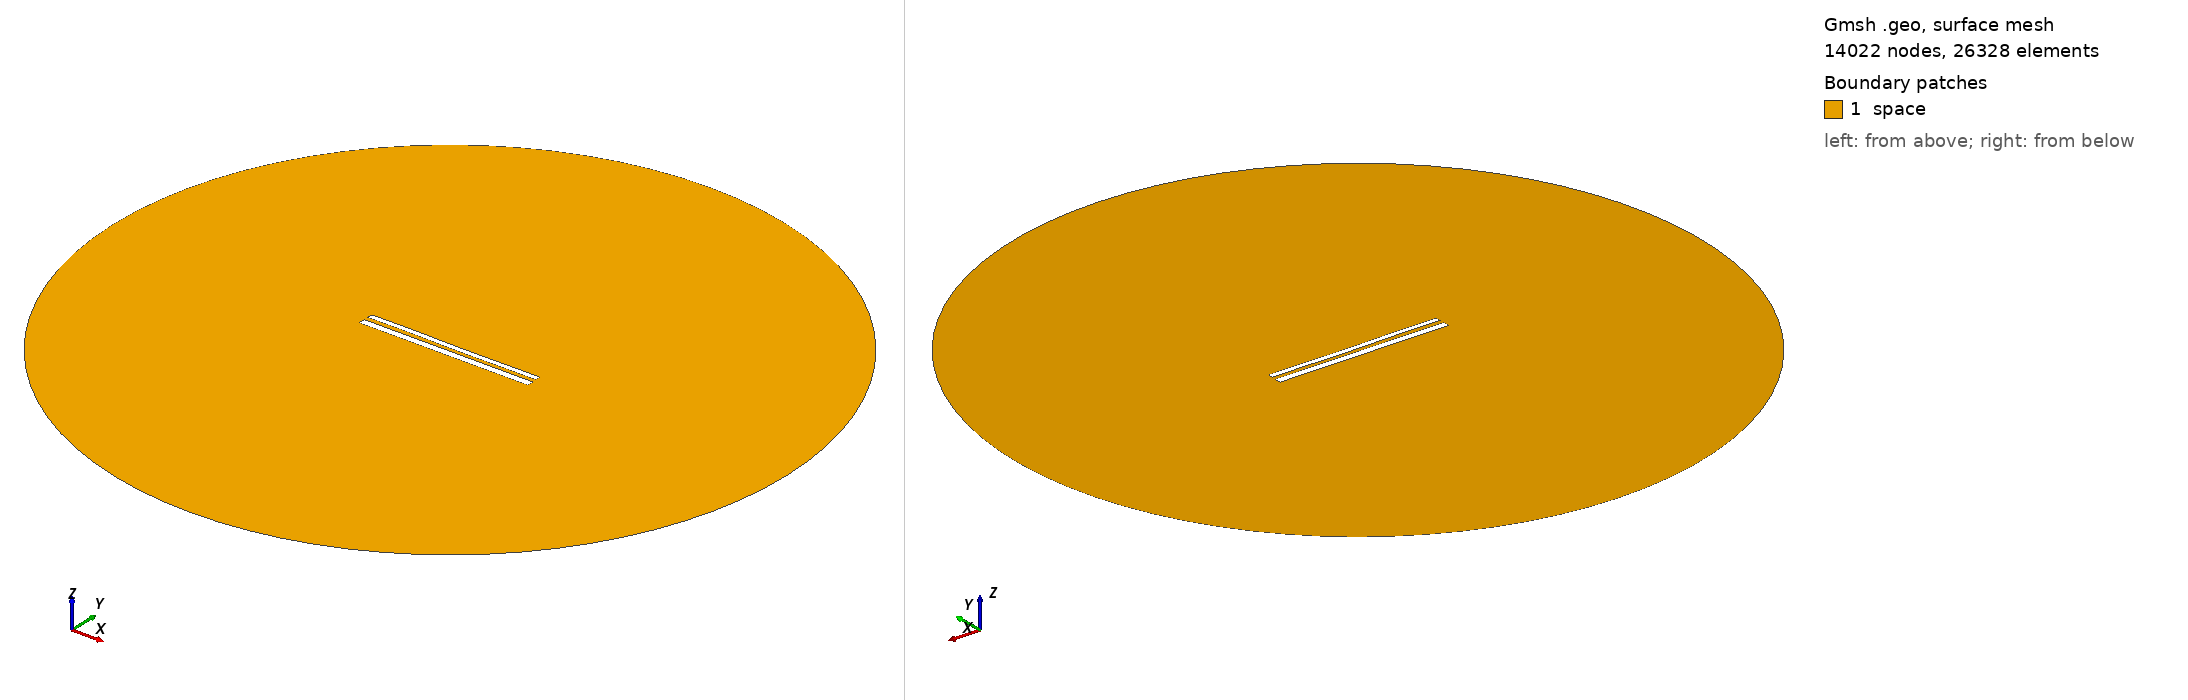

Gmsh geometry script, surface-meshed: 14022 nodes, 26328 surface elements. Boundary patches (legend numbers): 1 space. Left view from above one corner, right view from below the opposite corner. Legend entries are the model's physical surfaces. The drawing asked Gmsh for element sizes between 1% and 20% of the model's largest extent; the script's own settings can give other sizes.

=== 11919.geo (drawn) ===
//---------------------------------------
// Geometry kernel
//---------------------------------------

SetFactory("OpenCASCADE");



//---------------------------------------
// Parameters of the geometry
//---------------------------------------

// Overetch of the upper plate
overetch = 0.375;

// Distance between the plates
distance = 2.5;

// Discretization over the x axis (for the deformation)
nx = 50; 

// Length of the plate
L = 100 - overetch; 

// Number of modes
n = 4; 

// 1st mode coefficient
coeff(1) = -0.15;
beta(1) = 0.596864 * 3.1415926535 / L;

// 2nd mode coefficient
coeff(2) = -0.075;
beta(2) = 1.49418 * 3.1415926535 / L;

// 3rd mode coefficient
coeff(3) = 0.07499999999999998;
beta(3) = 2.50025 * 3.1415926535 / L;

// 4th mode coefficient
coeff(4) = 0.07499999999999998;
beta(4) = 3.49999 * 3.1415926535 / L;



//---------------------------------------
// Upper plate (deformed rectangle)
//---------------------------------------

// Coordiantes of the upper plate
xmin = -50;
xmax = 50 - overetch;

// Height of the upper plate
yheight = 4 - 2 * overetch;

// Indexes of the points
UpperID[] = {};
LowerID[] = {};
LeftID[] = {};
RightID[] = {};

// Point index
p = 1;

// Horizontal edges
For i In {1:nx}
    x = xmin + (i-1)*(xmax - xmin)/(nx-1);

    y_bottom = distance / 2 + overetch;
    For j In {1:n}
        C = (Cosh(beta(j)*L) + Cos(beta(j)*L)) / (Sinh(beta(j)*L) + Sin(beta(j)*L));
        y_bottom  = y_bottom + coeff(j) * (Cosh(beta(j)*(x+50)) - Cos(beta(j)*(x+50)) - C * (Sinh(beta(j)*(x+50)) - Sin(beta(j)*(x+50))));
    EndFor

    y_top = y_bottom + yheight;

    Point(p) = {x, y_top, 0, 1.0};
    UpperID[i] = p;
    p = p + 1;

    Point(p) = {x, y_bottom, 0, 1.0};
    LowerID[i] = p;
    p = p + 1;
EndFor

// Create point lists
UpperPts[] = {}; LowerPts[] = {};
For i In {1:nx}
  UpperPts[] += {UpperID[i]};
  LowerPts[] += {LowerID[i]};
EndFor

// Build splines
Spline(1) = {UpperPts[]};
Spline(2) = {LowerPts[]};
Line(3) = {LowerPts[nx-1], UpperPts[nx-1]};
Line(4) = {LowerPts[0], UpperPts[0]};

// Build the plane surface
Curve Loop(1) = {2, 3, -1, -4};
Plane Surface(1) = {1};



//---------------------------------------
// Lower plate (rectangle)
//---------------------------------------

// Vertices
Point(1001) = {-50, -1, 0, 1.0};
Point(1002) = { 50, -1, 0, 1.0};
Point(1003) = { 50,  -5, 0, 1.0};
Point(1004) = {-50,  -5, 0, 1.0};

// Edges
Line(5) = {1001, 1002};
Line(6) = {1002, 1003};
Line(7) = {1003, 1004};
Line(8) = {1004, 1001};

// Plane surface
Line Loop(2) = {5, 6, 7, 8};
Plane Surface(2) = {2}; 



//---------------------------------------
// Outer (fictious) boundary
//---------------------------------------

// Points
Point(1005) = {0, 0, 0};       // Center
Point(1006) = {200, 0, 0};     // Start point
Point(1007) = {0, 200, 0};     // 90 degrees
Point(1008) = {-200, 0, 0};    // 180 degrees
Point(1009) = {0, -200, 0};    // 270 degrees

// Circle arcs (each needs start, center, end)
Circle(9) = {1006, 1005, 1007};
Circle(10) = {1007, 1005, 1008};
Circle(11) = {1008, 1005, 1009};
Circle(12) = {1009, 1005, 1006};

// Plane surface for the entire domain
Curve Loop(3) = {9, 10, 11, 12};
Surface(3) = {3};

// Subtract the plates from the whole domain to obtain the actual domain where we want to solve the equations
BooleanDifference{ Surface{3}; Delete; }{ Surface{1}; Surface{2}; Delete; }




//---------------------------------------
// Transfinite Lines/Curves
//---------------------------------------

// Set the number of points on the boundaries
r = 7;

// Plates
Transfinite Curve {1, 2} = 50*r Using Progression 1;
Transfinite Curve {3, 4} = 2*r Using Progression 1;
Transfinite Line {5, 7} = 50*r Using Progression 1;
Transfinite Line {6, 8} = 2*r Using Progression 1;

// Outer boundary
Transfinite Line {9, 10, 11, 12} = 20 Using Progression 1;



//---------------------------------------
// Physical groups
//---------------------------------------                

// Physical curves (boundaries)
Physical Line("force_segment", 10) = {2};
Physical Line("upper_plate", 11) = {1, 3, 4};
Physical Line("lower_plate", 12) = {5, 6, 7, 8};
Physical Line("boundary", 20) = {9, 10, 11, 12};

// Physical Surfaces
Physical Surface("space", 30) = {3};



//---------------------------------------
// 6. Generate the Mesh
//---------------------------------------

// 2D mesh generation
Mesh 2;
